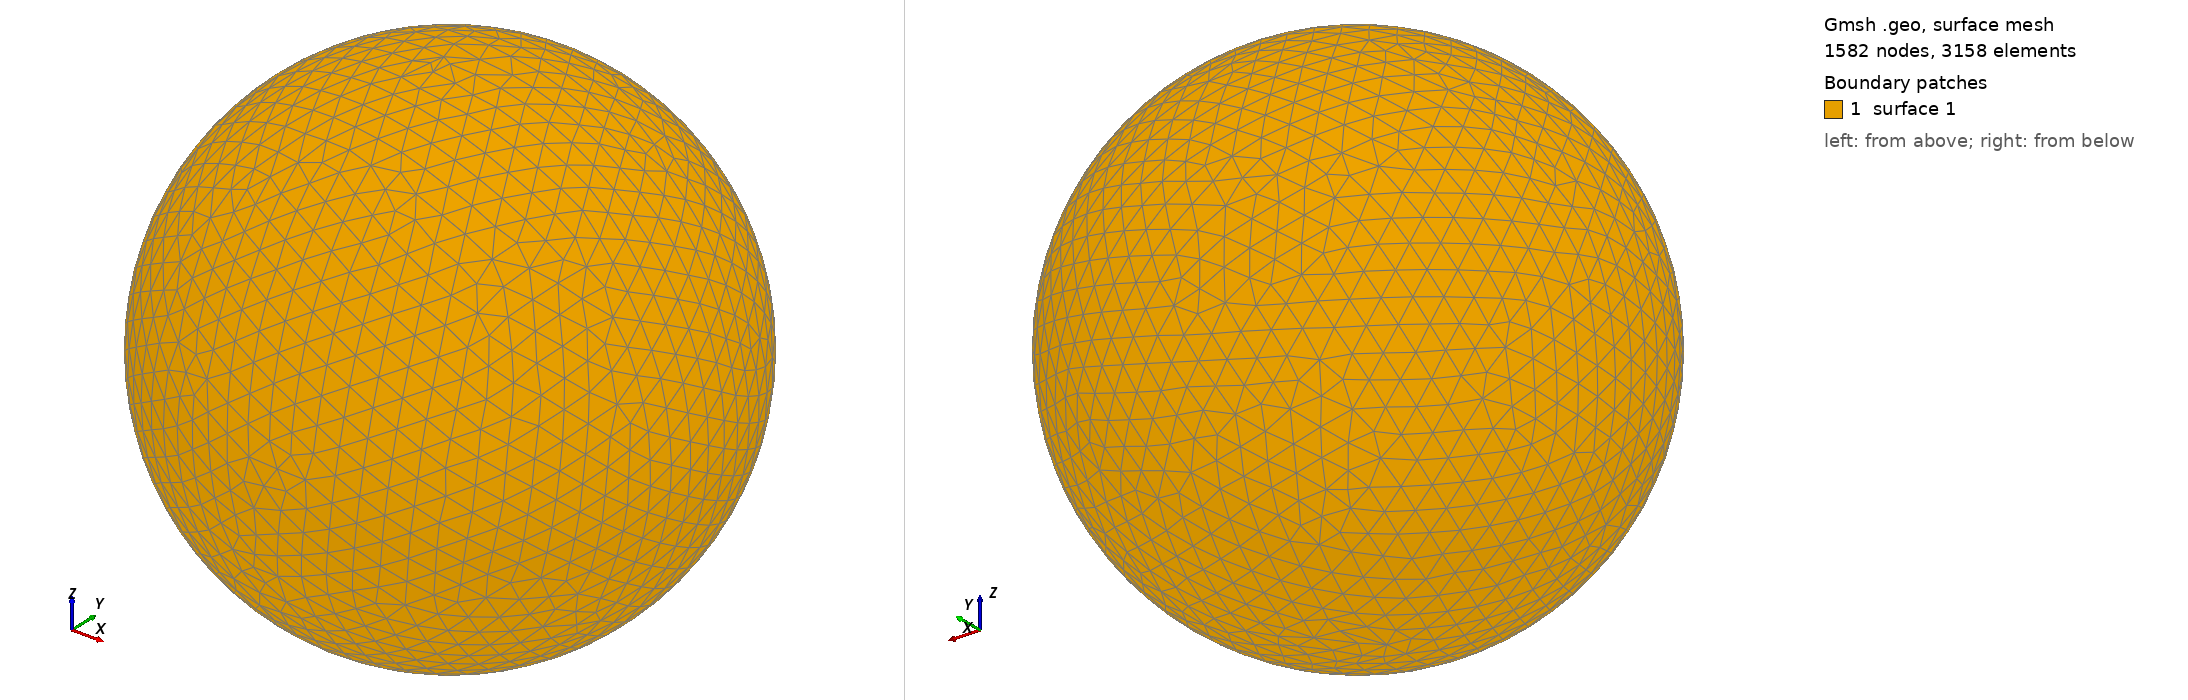

Gmsh geometry script, surface-meshed: 1582 nodes, 3158 surface elements. Boundary patches (legend numbers): 1 surface 1. Left view from above one corner, right view from below the opposite corner. The script declares no physical surfaces, so the legend lists its geometric surfaces. The drawing asked Gmsh for element sizes between 1% and 20% of the model's largest extent; the script's own settings can give other sizes.

=== shot0601.geo (drawn) ===
SetFactory("OpenCASCADE");
Point(1) = {0,0,0,0};
Sphere(1) = {0,0,0,0.00640000};
MeshSize{ PointsOf{ Surface{:}; } } = 0.000640000;
Mesh.ElementOrder=1;
Mesh.Format=39;
